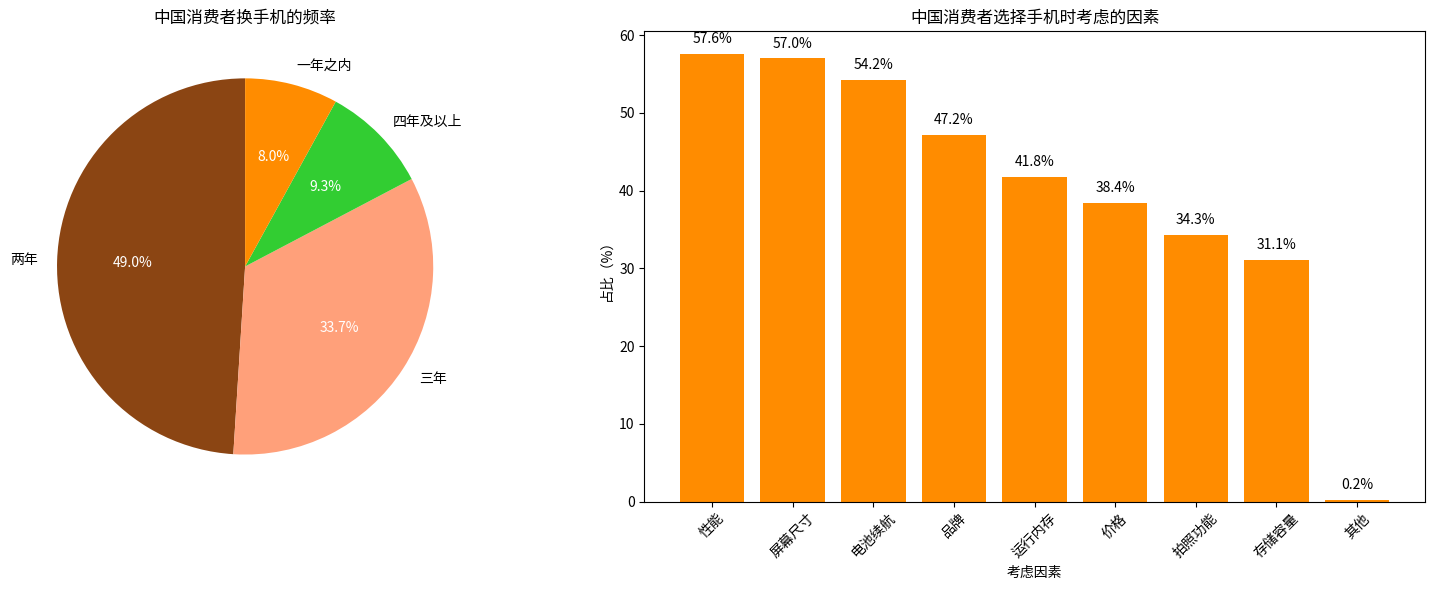

Python code for this plot:
import matplotlib.pyplot as plt
import numpy as np

# 左侧饼图数据
pie_labels = ["两年", "三年", "四年及以上", "一年之内"]
pie_sizes = [49.0, 33.7, 9.3, 8.0]
pie_colors = ["#8B4513", "#FFA07A", "#32CD32", "#FF8C00"]

# 右侧柱状图数据
bar_factors = ["性能", "屏幕尺寸", "电池续航", "品牌", "运行内存", "价格", "拍照功能", "存储容量", "其他"]
bar_proportions = [57.6, 57.0, 54.2, 47.2, 41.8, 38.4, 34.3, 31.1, 0.2]

fig, (ax1, ax2) = plt.subplots(1, 2, figsize=(16, 6))

# 左侧饼图
wedges, texts, autotexts = ax1.pie(pie_sizes, labels=pie_labels, colors=pie_colors, autopct="%1.1f%%", startangle=90)
for autotext in autotexts:
    autotext.set_color("white")
ax1.set_title("中国消费者换手机的频率")

# 右侧柱状图
x = np.arange(len(bar_factors))
bars = ax2.bar(x, bar_proportions, color="#FF8C00")
for i, proportion in enumerate(bar_proportions):
    ax2.text(i, proportion + 1, f"{proportion}%", ha="center", va="bottom")
ax2.set_ylabel("占比（%）")
ax2.set_xlabel("考虑因素")
ax2.set_xticks(x)
ax2.set_xticklabels(bar_factors, rotation=45)
ax2.set_title("中国消费者选择手机时考虑的因素")

plt.tight_layout()
plt.show()
